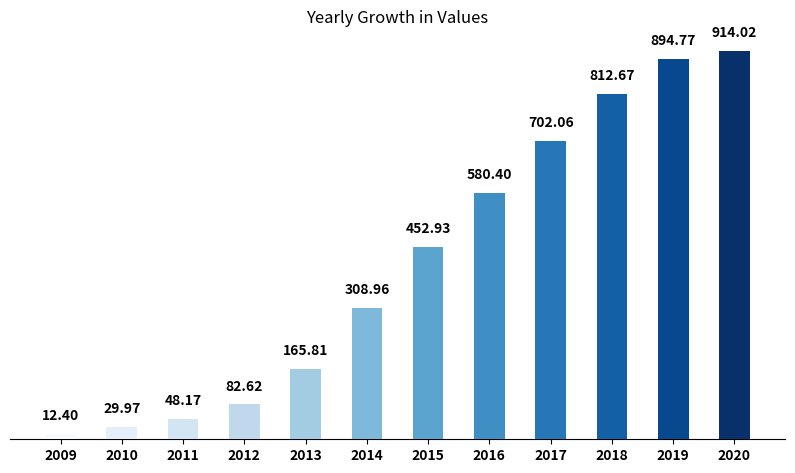

Here is the Python script that generated this plot:
import numpy as np 
import matplotlib.pyplot as plt 
import matplotlib.cm as cm 
import matplotlib.colors as mcolors  # For color interpolation 

# Example data 
x = np.array(['2009', '2010', '2011', '2012', '2013', '2014', '2015', '2016', 
              '2017', '2018', '2019', '2020']) 
y = np.array([12.4, 29.97, 48.17, 82.62, 165.81, 308.96, 452.93, 580.40, 702.06, 
              812.67, 894.77, 914.02]) 

# Check for negative or NaN values in data 
if np.any(np.isnan(y)) or np.any(y < 0): 
    raise ValueError("Data contains NaN or negative values, which is invalid for bar charts.") 

# Create a color gradient from light blue to dark blue with more contrast 
cmap = plt.get_cmap('Blues', len(x))  # A color map with consistent contrast 
colors = [cmap(i / (len(x) - 1)) for i in range(len(x))]  # Adjusted gradient 

# Increase the figure size for more space 
plt.figure(figsize=(10, 6))  # Set a wider and taller figure for better space 

# Create the bar chart with thinner bars 
bar_width = 0.5  # Reduced width for thinner bars 
plt.bar(x, y, color=colors, width=bar_width, zorder=3)  # Higher zorder keeps bars above grid 

# Remove the grid and set y-axis spines and values to invisible 
plt.grid(False)  # Disable the grid 
plt.gca().axes.yaxis.set_visible(False)  # Hide the y-axis values 
plt.gca().spines['left'].set_visible(False)  # Hide the left spine 
plt.gca().spines['top'].set_visible(False)  # Hide the top spine 
plt.gca().spines['right'].set_visible(False)  # Hide the right spine 

# Add values on top of the bars with a larger offset 
for i, value in enumerate(y): 
    plt.text(i, value + 25, f"{value:.2f}", ha='center', va='bottom', fontweight='bold')  # Adjust offset and add value on top 

# Adjust the x-axis labels for better visibility and bold them 
plt.xticks(np.arange(len(x)), x, rotation=0, fontweight='bold')  # Normal (horizontal) rotation with bold font 

# Adjust the margins to prevent label cut-off 
plt.subplots_adjust(bottom=0.2)  # Increase the bottom margin to allow space for labels 

# Set the title 
plt.title('Yearly Growth in Values') 

# Show the chart 
plt.show()
